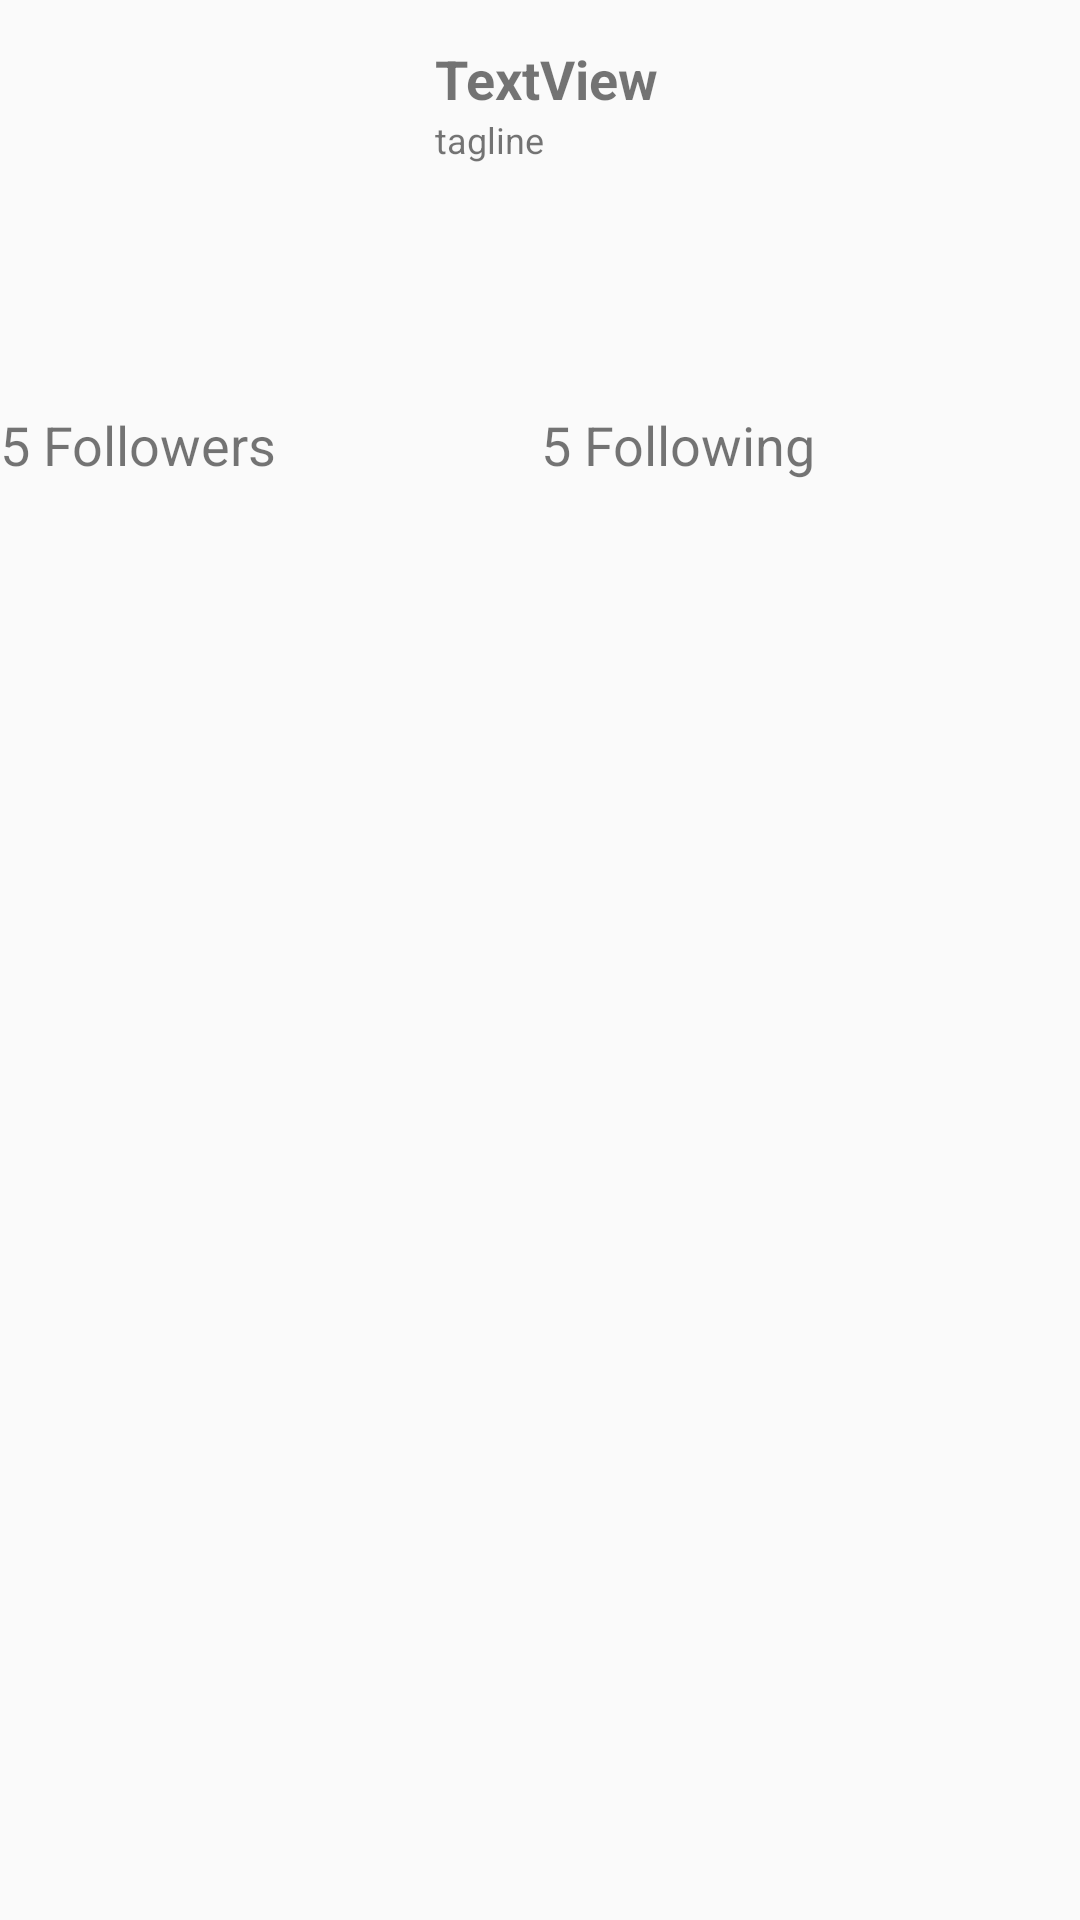

This screen was rendered from an Android layout file. Write that file and the resources it references.
<!-- AndroidManifest.xml: application theme AppTheme -->
<!-- res/layout/activity_profile.xml -->
<?xml version="1.0" encoding="utf-8"?>
<RelativeLayout xmlns:android="http://schemas.android.com/apk/res/android"
    xmlns:app="http://schemas.android.com/apk/res-auto"
    xmlns:tools="http://schemas.android.com/tools"
    android:id="@+id/activity_profile"
    android:layout_width="match_parent"
    android:layout_height="match_parent"
    tools:context="com.codepath.apps.simpletweets.activities.ProfileActivity">

    <FrameLayout
        android:layout_width="match_parent"
        android:layout_height="match_parent"
        android:layout_below="@+id/rlUserHeader"
        android:layout_alignParentLeft="true"
        android:layout_alignParentStart="true"
        android:layout_marginTop="9dp"
        android:id="@+id/flContainer">

    </FrameLayout>

    <RelativeLayout
        android:layout_width="match_parent"
        android:layout_height="180dp"
        android:id="@+id/rlUserHeader"
        android:layout_alignParentTop="true"
        android:layout_alignParentLeft="true"
        android:layout_alignParentStart="true">

        <ImageView
            android:layout_height="120dp"
            app:srcCompat="@drawable/ic_profile"
            android:layout_alignParentTop="true"
            android:layout_alignParentLeft="true"
            android:layout_alignParentStart="true"
            android:layout_marginLeft="8dp"
            android:layout_marginStart="8dp"
            android:layout_marginTop="6dp"
            android:id="@+id/ivProfileImage"
            android:layout_width="120dp"
            tools:ignore="ContentDescription" />

        <TextView
            android:text="@string/tagline"
            android:layout_width="wrap_content"
            android:layout_height="wrap_content"
            android:id="@+id/tvTagline"
            android:textSize="12sp"
            android:layout_alignLeft="@+id/tvFullName"
            android:layout_alignStart="@+id/tvFullName"
            android:layout_below="@+id/tvFullName"
            android:layout_alignParentRight="true"
            android:layout_alignParentEnd="true" />

        <LinearLayout
            android:orientation="horizontal"
            android:layout_width="match_parent"
            android:layout_height="match_parent"
            android:layout_marginTop="10dp"
            android:layout_below="@+id/ivProfileImage"
            android:layout_alignParentRight="true"
            android:layout_alignParentEnd="true">

            <TextView
                android:text="@string/followers"
                android:layout_width="wrap_content"
                android:layout_height="match_parent"
                android:id="@+id/tvFollowers"
                android:layout_weight="1"
                android:textSize="18sp" />

            <TextView
                android:text="@string/following"
                android:layout_width="wrap_content"
                android:layout_height="match_parent"
                android:id="@+id/tvFollowing"
                android:layout_weight="1"
                android:textSize="18sp" />
        </LinearLayout>

        <TextView
            android:text="@string/userName"
            android:layout_width="wrap_content"
            android:layout_height="wrap_content"
            android:id="@+id/tvFullName"
            android:textStyle="normal|bold"
            android:textSize="18sp"
            android:layout_alignTop="@+id/ivProfileImage"
            android:layout_toRightOf="@+id/ivProfileImage"
            android:layout_toEndOf="@+id/ivProfileImage"
            android:layout_marginLeft="17dp"
            android:layout_marginStart="17dp"
            android:layout_marginTop="8dp" />
    </RelativeLayout>

</RelativeLayout>
<!-- resources referenced by this layout -->
<resources>
  <string name="followers">5 Followers</string>
  <string name="following">5 Following</string>
  <string name="tagline">tagline</string>
  <string name="userName">TextView</string>
  <style name="AppTheme" parent="AppBaseTheme">
          
          <item name="colorPrimary">@color/colorTwitter</item>
          <item name="colorPrimaryDark">@color/colorTwitterDark</item>
          <item name="colorAccent">@color/colorTwitter</item>
      </style>
  <style name="AppBaseTheme" parent="Theme.AppCompat.Light.DarkActionBar">
          
      </style>
  <color name="colorTwitter">#1195f1</color>
  <color name="colorTwitterDark">#098fed</color>
</resources>
